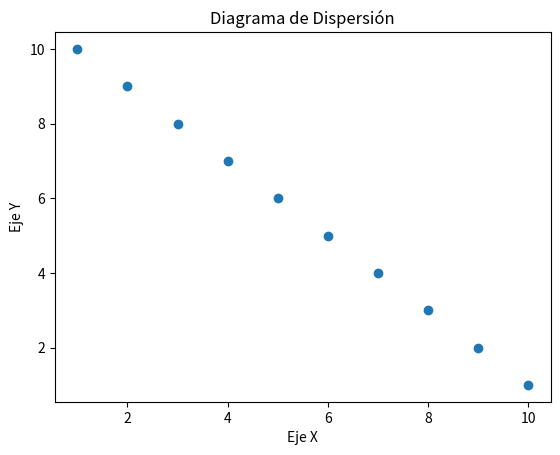

The matplotlib source for this figure:
import matplotlib.pyplot as plt

# Datos de ejemplo
x = [1, 2, 3, 4, 5, 6, 7, 8, 9, 10]     #lista 1
y = [10, 9, 8, 7, 6, 5, 4, 3, 2, 1]   #lista 2

# Crear el diagrama de dispersión
plt.scatter(x, y)

# Agregar etiquetas a los ejes
plt.xlabel('Eje X')
plt.ylabel('Eje Y')

# Agregar título al gráfico
plt.title('Diagrama de Dispersión')

# Mostrar el gráfico
plt.show()